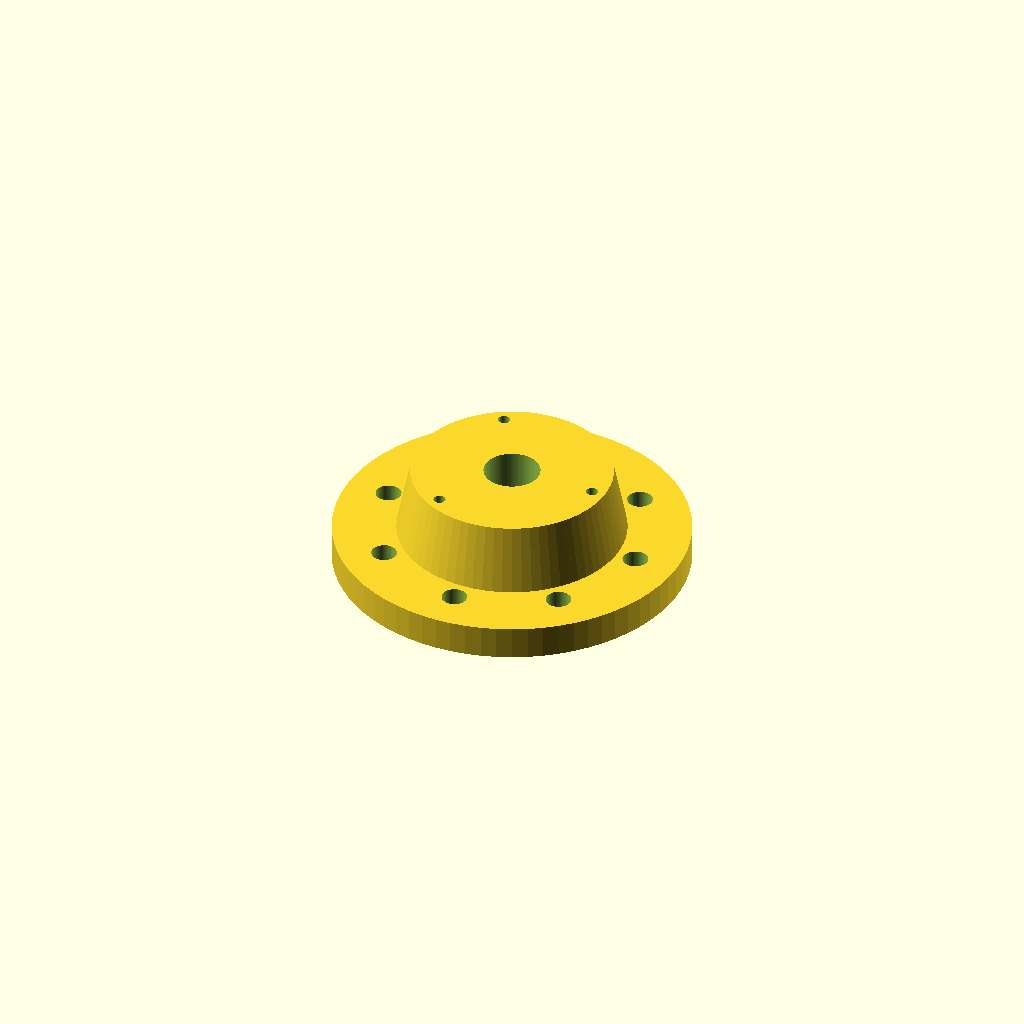
Cell 1: the model at its default parameters.
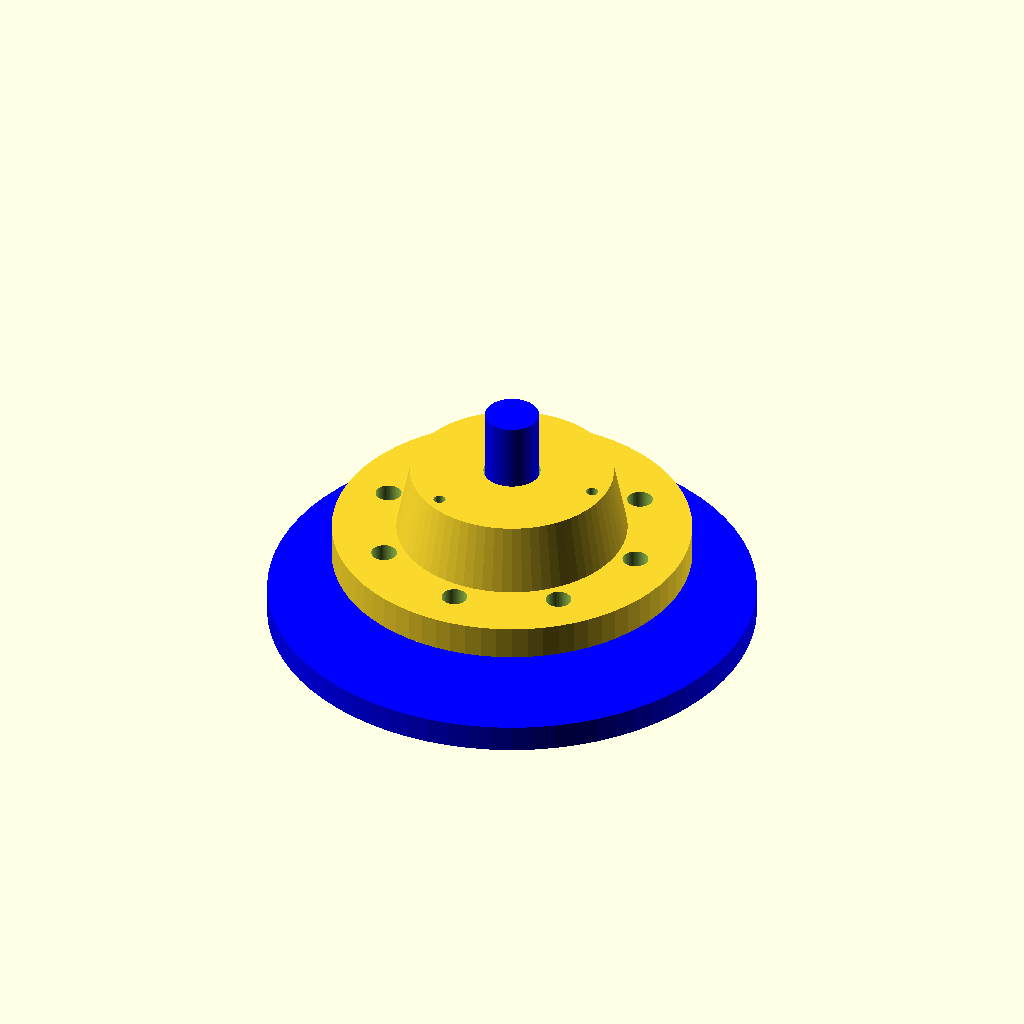
Cell 2: show_dims = true (everything else at default).
All cells are drawn from one camera (rotation 55°, 0°, 25°, orthographic, colour scheme Cornfield), so only the parameter changes between them.
Source of the model, hand2/hand2_wormpad.scad:
use <atu_shift_circ.scad>

include <hand2_params_a.scad>

$fn=72;
show_dims = false;

if( show_dims ) {
  color("blue") cylinder( h=25, r=4 );
  color("blue") translate([0,0,-10]) cylinder( d=72, h=4 );
}

module hand2_wormpad()
{
  base_h = 2.0;
  h_xforce = h_force + 2.0;
  difference() {
    union(){
      cylinder( d=d_bear_i+l_force, h=h_xforce );
      translate([0,0,h_xforce]) cylinder( d1=34, d2=30, h=10 );
      // translate([0,0,h_xforce]) cylinder( d=67, h=base_h );
      // translate([0,0,base_h+h_xforce+base_h]) cylinder( d1=25, d2=15, h=7 ); // cone counterforce part

    }
    translate([  0,     0,    -ov ]) cylinder( d=d_axis,  h=mgear_h_tot+10 ); // main axis hole
    shift_circ_n( l=13, n=3, sh_z = h_xforce+3) cylinder( d=1.8,   h=8 ); // gear mounting
    shift_octo( 20, -2-ov   )  cylinder( r=r_mou2, h=15 );
  }
}

hand2_wormpad();
Customizer parameters (derived from the source; name, type, default, range or options):
show_dims: bool, default false
